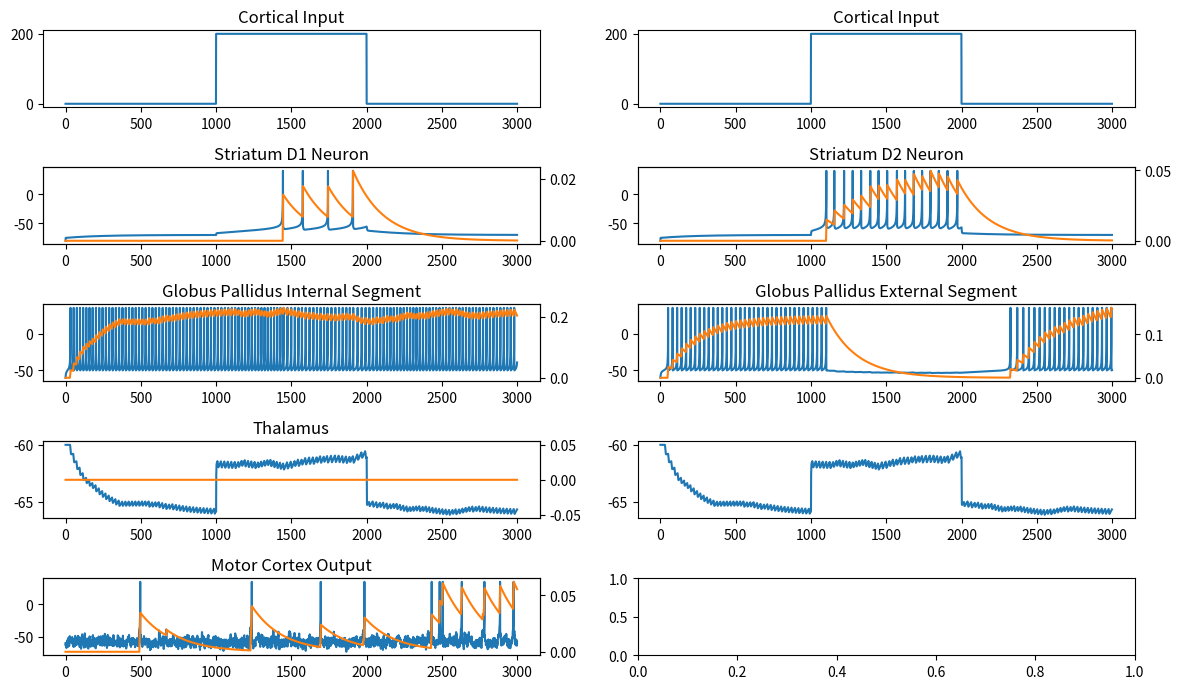

Source code (Python):
import numpy as np
import pandas as pd
import matplotlib.pyplot as plt
from scipy.stats import multivariate_normal

#################
# parameters
#################

tau = 1
spike_decay = 0.005

n_simulations = 1
n_trials = 1
n_steps = 3000
n_channels = 1

# ctx parameters
ctx_amp = 200
ctx_onset = 1000
ctx_offset = 2000

# striatal dopamine weights
w_da_msn_d1 = 1
w_da_msn_d2 = 1

# direct connection weights
w_ctx_msn_d1 = 0.5
w_msn_d1_gpi = 1.75e2
w_gpi_th = 500
w_th_pm = 700
w_ctx_th = 0.4

# indirect connection weights
w_ctx_msn_d2 = 1
w_msn_d2_gpe = 2.5e2
w_gpe_gpi = 1e1

# hyperdirect connection weights
w_ctx_stn = 1
w_stn_gpi = 1

#################
# allocate arrays
#################
o_ctx = np.zeros(n_steps)

v_msn_d1 = np.zeros((n_steps, n_channels))
u_msn_d1 = np.zeros((n_steps, n_channels))
o_msn_d1 = np.zeros((n_steps, n_channels))
base_msn_d1 = 250

v_msn_d2 = np.zeros((n_steps, n_channels))
u_msn_d2 = np.zeros((n_steps, n_channels))
o_msn_d2 = np.zeros((n_steps, n_channels))
base_msn_d2 = 250

v_gpi = np.zeros((n_steps, n_channels))
o_gpi = np.zeros((n_steps, n_channels))
base_gpi = 77

v_gpe = np.zeros((n_steps, n_channels))
o_gpe = np.zeros((n_steps, n_channels))
base_gpe = 73

v_stn = np.zeros((n_steps, n_channels))
o_stn = np.zeros((n_steps, n_channels))
base_stn = 200

v_th = np.zeros((n_steps, n_channels))
o_th = np.zeros((n_steps, n_channels))
base_th = 0

v_pm = np.zeros((n_steps, n_channels))
o_pm = np.zeros((n_steps, n_channels))
base_pm = 10


#################
# functions
#################
def plot_direct():

    av = 1
    ao = 1
    fig, ax = plt.subplots(5, 1, squeeze=False, figsize=(10, 7))
    ax[0, 0].plot(o_ctx, alpha=ao)
    ax[0, 0].set_title('Cortical Input')
    ax[1, 0].plot(v_msn_d1, alpha=av)
    ax[1, 0].twinx().plot(o_msn_d1, alpha=ao, color='C1')
    ax[1, 0].set_title('Striatum D1 Neuron')
    ax[2, 0].plot(v_gpi, alpha=av)
    ax[2, 0].twinx().plot(o_gpi, alpha=ao, color='C1')
    ax[2, 0].set_title('Globus Pallidus Internal Segment')
    ax[3, 0].plot(v_th, alpha=av)
    ax[3, 0].twinx().plot(o_th, alpha=ao, color='C1')
    ax[3, 0].set_title('Thalamus')
    ax[4, 0].plot(v_pm, alpha=av)
    ax[4, 0].twinx().plot(o_pm, alpha=ao, color='C1')
    ax[4, 0].set_title('Motor Cortex Output')
    plt.tight_layout()
    plt.show()


def plot_indirect():

    av = 1
    ao = 1
    fig, ax = plt.subplots(5, 2, squeeze=False, figsize=(12, 7))

    ax[0, 0].plot(o_ctx, alpha=ao)
    ax[0, 0].set_title('Cortical Input')
    ax[1, 0].plot(v_msn_d1, alpha=av)
    ax[1, 0].twinx().plot(o_msn_d1, alpha=ao, color='C1')
    ax[1, 0].set_title('Striatum D1 Neuron')
    ax[2, 0].plot(v_gpi, alpha=av)
    ax[2, 0].twinx().plot(o_gpi, alpha=ao, color='C1')
    ax[2, 0].set_title('Globus Pallidus Internal Segment')
    ax[3, 0].plot(v_th, alpha=av)
    ax[3, 0].twinx().plot(o_th, alpha=ao, color='C1')
    ax[3, 0].set_title('Thalamus')
    ax[4, 0].plot(v_pm, alpha=av)
    ax[4, 0].twinx().plot(o_pm, alpha=ao, color='C1')
    ax[4, 0].set_title('Motor Cortex Output')

    ax[0, 1].plot(o_ctx, alpha=ao)
    ax[0, 1].set_title('Cortical Input')
    ax[1, 1].plot(v_msn_d2, alpha=av)
    ax[1, 1].twinx().plot(o_msn_d2, alpha=ao, color='C1')
    ax[1, 1].set_title('Striatum D2 Neuron')
    ax[2, 1].plot(v_gpe, alpha=av)
    ax[2, 1].twinx().plot(o_gpe, alpha=ao, color='C1')
    ax[2, 1].set_title('Globus Pallidus External Segment')
    ax[3, 1].plot(v_th, alpha=av)

    plt.tight_layout()
    plt.show()


def plot_hyperdirect():

    av = 1
    ao = 1
    fig, ax = plt.subplots(5, 3, squeeze=False, figsize=(12, 7))

    ax[0, 0].plot(o_ctx, alpha=ao)
    ax[0, 0].set_title('Cortical Input')
    ax[1, 0].plot(v_msn_d1, alpha=av)
    ax[1, 0].twinx().plot(o_msn_d1, alpha=ao, color='C1')
    ax[1, 0].set_title('Striatum D1 Neuron')
    ax[2, 0].plot(v_gpi, alpha=av)
    ax[2, 0].twinx().plot(o_gpi, alpha=ao, color='C1')
    ax[2, 0].set_title('Globus Pallidus Internal Segment')
    ax[3, 0].plot(v_th, alpha=av)
    ax[3, 0].twinx().plot(o_th, alpha=ao, color='C1')
    ax[3, 0].set_title('Thalamus')
    ax[4, 0].plot(v_pm, alpha=av)
    ax[4, 0].twinx().plot(o_pm, alpha=ao, color='C1')
    ax[4, 0].set_title('Motor Cortex Output')

    ax[0, 1].plot(o_ctx, alpha=ao)
    ax[0, 1].set_title('Cortical Input')
    ax[1, 1].plot(v_msn_d2, alpha=av)
    ax[1, 1].twinx().plot(o_msn_d2, alpha=ao, color='C1')
    ax[1, 1].set_title('Striatum D2 Neuron')
    ax[2, 1].plot(v_gpe, alpha=av)
    ax[2, 1].twinx().plot(o_gpe, alpha=ao, color='C1')
    ax[2, 1].set_title('Globus Pallidus External Segment')
    ax[3, 1].plot(v_th, alpha=av)

    ax[0, 2].plot(o_ctx, alpha=ao)
    ax[0, 2].set_title('Cortical Input')
    ax[1, 2].plot(v_stn, alpha=av)
    ax[1, 2].twinx().plot(o_stn, alpha=ao, color='C1')
    ax[1, 2].set_title('subthalamic Nucleus')

    plt.tight_layout()
    plt.show()


def update_ctx():

    o = o_ctx
    o_ctx[ctx_onset:ctx_offset] = ctx_amp


def update_msn_d1(i):

    v = v_msn_d1
    u = u_msn_d1
    o = o_msn_d1
    base = base_msn_d1

    # compute inputs
    I = base + w_ctx_msn_d1 * o_ctx[i] * w_da_msn_d1

    C = 50
    vr = -80
    vt = -25
    k = 1
    a = 0.01
    b = -20
    c = -55
    d = 150
    vpeak = 40
    v[0, :] = vr

    v[i + 1, :] = v[i, :] + tau * (k * (v[i, :] - vr) *
                                   (v[i, :] - vt) - u[i, :] + I) / C
    u[i + 1, :] = u[i, :] + tau * a * (b * (v[i, :] - vr) - u[i, :])
    o[i + 1, :] = o[i, :] + spike_decay * (np.heaviside(v[i, :] - vt, vt) -
                                           o[i, :])

    for ii in range(n_channels):
        if v[i + 1, ii] >= vpeak:
            v[i, ii] = vpeak
            v[i + 1, ii] = c
            u[i + 1, ii] = u[i + 1, ii] + d


def update_msn_d2(i):

    v = v_msn_d2
    u = u_msn_d2
    o = o_msn_d2
    base = base_msn_d2

    # compute inputs
    I = base + w_ctx_msn_d2 * o_ctx[i] * w_da_msn_d2

    C = 50
    vr = -80
    vt = -25
    k = 1
    a = 0.01
    b = -20
    c = -55
    d = 150
    vpeak = 40
    v[0, :] = vr

    v[i + 1, :] = v[i, :] + tau * (k * (v[i, :] - vr) *
                                   (v[i, :] - vt) - u[i, :] + I) / C
    u[i + 1, :] = u[i, :] + tau * a * (b * (v[i, :] - vr) - u[i, :])
    o[i + 1, :] = o[i, :] + spike_decay * (np.heaviside(v[i, :] - vt, vt) -
                                           o[i, :])

    for ii in range(n_channels):
        if v[i + 1, ii] >= vpeak:
            v[i, ii] = vpeak
            v[i + 1, ii] = c
            u[i + 1, ii] = u[i + 1, ii] + d


def update_gpi(i):

    v = v_gpi
    o = o_gpi
    base = base_gpi
    I = base - w_msn_d1_gpi * o_msn_d1[i, :] - w_gpe_gpi * o_gpe[i, :]
    update_qif(v, o, I, i)


def update_gpe(i):

    v = v_gpe
    o = o_gpe
    base = base_gpe
    I = base - w_msn_d2_gpe * o_msn_d2[i, :]
    update_qif(v, o, I, i)

def update_stn(i):

    v = v_stn
    o = o_stn
    base = base_stn
    I = base - w_ctx_stn * o_stn[i, :]
    update_qif(v, o, I, i)

def update_th(i):

    v = v_th
    o = o_th
    base = base_th
    I = base - w_gpi_th * o_gpi[i, :] + w_ctx_th * o_ctx[i]
    update_qif(v, o, I, i)


def update_pm(i):

    v = v_pm
    o = o_pm
    base = base_pm
    I = w_th_pm * o_th[i, :] + np.random.normal(base, 100, n_channels)
    update_qif(v, o, I, i)


def update_qif(v, o, I, i):

    C = 25
    vr = -60
    vt = -40
    k = 0.7
    c = -50
    vpeak = 35
    v[0, :] = vr

    v[i + 1, :] = v[i, :] + tau * (k * (v[i, :] - vr) * (v[i, :] - vt) + I) / C
    o[i + 1, :] = o[i, :] + spike_decay * (np.heaviside(v[i, :] - vt, vt) -
                                           o[i, :])

    for ii in range(v.shape[1]):
        if v[i + 1, ii] >= vpeak:
            v[i, ii] = vpeak
            v[i + 1, ii] = c


#################
# Simulate the model
#################

# direct pathway
# for j in range(n_trials):

#     update_ctx()

#     for k in range(n_steps - 1):

#         update_msn_d1(k)
#         update_gpi(k)
#         update_th(k)
#         update_pm(k)

#     plot_direct()

# direct and indirect pathway
for j in range(n_trials):

    update_ctx()

    for k in range(n_steps - 1):

        update_msn_d1(k)
        update_msn_d2(k)
        update_gpi(k)
        update_gpe(k)
        update_th(k)
        update_pm(k)

    plot_indirect()

# # direct, indirect, and hyperdirect pathway
# for j in range(n_trials):

#     update_ctx()

#     for k in range(n_steps - 1):

#         update_stn(k)
#         update_msn_d1(k)
#         update_msn_d2(k)
#         update_gpi(k)
#         update_gpe(k)
#         update_th(k)
#         update_pm(k)

#     plot_hyperdirect()
